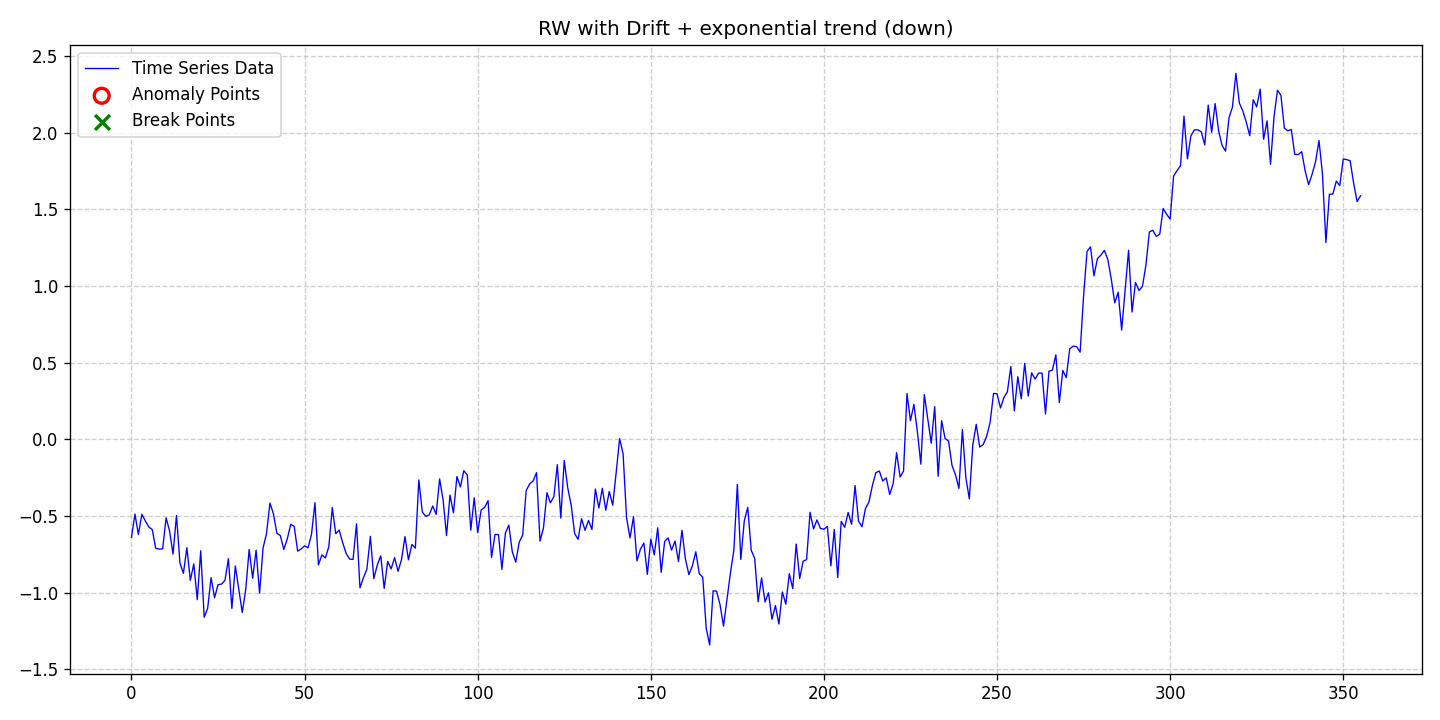

Source data for this figure (header and first rows):
date, data, stationary, det_lin_up, det_lin_down, det_quad, det_cubic, det_exp, det_damped, stoc_trend, volatility, single_seas, multiple_seas, point_anom_single, point_anom_multi, collect_anom, context_anom, mean_shift, var_shift, trend_shift, point_anom_count, point_anom_location, point_anom_point, collect_anom_count
2020-01-01, -0.64, 0, 0, 0, 0, 0, 1, 0, 1, 0, 0, 0, 0, 0, 0, 0, 0, 0, 0, 0, none, , 0
2020-01-02, -0.4876, 0, 0, 0, 0, 0, 1, 0, 1, 0, 0, 0, 0, 0, 0, 0, 0, 0, 0, 0, none, , 0
2020-01-03, -0.6213, 0, 0, 0, 0, 0, 1, 0, 1, 0, 0, 0, 0, 0, 0, 0, 0, 0, 0, 0, none, , 0
2020-01-04, -0.4886, 0, 0, 0, 0, 0, 1, 0, 1, 0, 0, 0, 0, 0, 0, 0, 0, 0, 0, 0, none, , 0
2020-01-05, -0.5324, 0, 0, 0, 0, 0, 1, 0, 1, 0, 0, 0, 0, 0, 0, 0, 0, 0, 0, 0, none, , 0
2020-01-06, -0.5712, 0, 0, 0, 0, 0, 1, 0, 1, 0, 0, 0, 0, 0, 0, 0, 0, 0, 0, 0, none, , 0
2020-01-07, -0.5887, 0, 0, 0, 0, 0, 1, 0, 1, 0, 0, 0, 0, 0, 0, 0, 0, 0, 0, 0, none, , 0
2020-01-08, -0.711, 0, 0, 0, 0, 0, 1, 0, 1, 0, 0, 0, 0, 0, 0, 0, 0, 0, 0, 0, none, , 0
2020-01-09, -0.7164, 0, 0, 0, 0, 0, 1, 0, 1, 0, 0, 0, 0, 0, 0, 0, 0, 0, 0, 0, none, , 0
2020-01-10, -0.7147, 0, 0, 0, 0, 0, 1, 0, 1, 0, 0, 0, 0, 0, 0, 0, 0, 0, 0, 0, none, , 0
2020-01-11, -0.5125, 0, 0, 0, 0, 0, 1, 0, 1, 0, 0, 0, 0, 0, 0, 0, 0, 0, 0, 0, none, , 0
2020-01-12, -0.5977, 0, 0, 0, 0, 0, 1, 0, 1, 0, 0, 0, 0, 0, 0, 0, 0, 0, 0, 0, none, , 0
2020-01-13, -0.7493, 0, 0, 0, 0, 0, 1, 0, 1, 0, 0, 0, 0, 0, 0, 0, 0, 0, 0, 0, none, , 0
2020-01-14, -0.4968, 0, 0, 0, 0, 0, 1, 0, 1, 0, 0, 0, 0, 0, 0, 0, 0, 0, 0, 0, none, , 0
2020-01-15, -0.806, 0, 0, 0, 0, 0, 1, 0, 1, 0, 0, 0, 0, 0, 0, 0, 0, 0, 0, 0, none, , 0
2020-01-16, -0.8745, 0, 0, 0, 0, 0, 1, 0, 1, 0, 0, 0, 0, 0, 0, 0, 0, 0, 0, 0, none, , 0
2020-01-17, -0.7072, 0, 0, 0, 0, 0, 1, 0, 1, 0, 0, 0, 0, 0, 0, 0, 0, 0, 0, 0, none, , 0
2020-01-18, -0.92, 0, 0, 0, 0, 0, 1, 0, 1, 0, 0, 0, 0, 0, 0, 0, 0, 0, 0, 0, none, , 0
2020-01-19, -0.8123, 0, 0, 0, 0, 0, 1, 0, 1, 0, 0, 0, 0, 0, 0, 0, 0, 0, 0, 0, none, , 0
2020-01-20, -1.046, 0, 0, 0, 0, 0, 1, 0, 1, 0, 0, 0, 0, 0, 0, 0, 0, 0, 0, 0, none, , 0
2020-01-21, -0.7272, 0, 0, 0, 0, 0, 1, 0, 1, 0, 0, 0, 0, 0, 0, 0, 0, 0, 0, 0, none, , 0
2020-01-22, -1.161, 0, 0, 0, 0, 0, 1, 0, 1, 0, 0, 0, 0, 0, 0, 0, 0, 0, 0, 0, none, , 0
2020-01-23, -1.103, 0, 0, 0, 0, 0, 1, 0, 1, 0, 0, 0, 0, 0, 0, 0, 0, 0, 0, 0, none, , 0
2020-01-24, -0.9019, 0, 0, 0, 0, 0, 1, 0, 1, 0, 0, 0, 0, 0, 0, 0, 0, 0, 0, 0, none, , 0
2020-01-25, -1.034, 0, 0, 0, 0, 0, 1, 0, 1, 0, 0, 0, 0, 0, 0, 0, 0, 0, 0, 0, none, , 0
2020-01-26, -0.9484, 0, 0, 0, 0, 0, 1, 0, 1, 0, 0, 0, 0, 0, 0, 0, 0, 0, 0, 0, none, , 0
2020-01-27, -0.9445, 0, 0, 0, 0, 0, 1, 0, 1, 0, 0, 0, 0, 0, 0, 0, 0, 0, 0, 0, none, , 0
2020-01-28, -0.9214, 0, 0, 0, 0, 0, 1, 0, 1, 0, 0, 0, 0, 0, 0, 0, 0, 0, 0, 0, none, , 0
2020-01-29, -0.7787, 0, 0, 0, 0, 0, 1, 0, 1, 0, 0, 0, 0, 0, 0, 0, 0, 0, 0, 0, none, , 0
2020-01-30, -1.103, 0, 0, 0, 0, 0, 1, 0, 1, 0, 0, 0, 0, 0, 0, 0, 0, 0, 0, 0, none, , 0
2020-01-31, -0.8262, 0, 0, 0, 0, 0, 1, 0, 1, 0, 0, 0, 0, 0, 0, 0, 0, 0, 0, 0, none, , 0
2020-02-01, -0.9792, 0, 0, 0, 0, 0, 1, 0, 1, 0, 0, 0, 0, 0, 0, 0, 0, 0, 0, 0, none, , 0
2020-02-02, -1.13, 0, 0, 0, 0, 0, 1, 0, 1, 0, 0, 0, 0, 0, 0, 0, 0, 0, 0, 0, none, , 0
2020-02-03, -0.9806, 0, 0, 0, 0, 0, 1, 0, 1, 0, 0, 0, 0, 0, 0, 0, 0, 0, 0, 0, none, , 0
2020-02-04, -0.7181, 0, 0, 0, 0, 0, 1, 0, 1, 0, 0, 0, 0, 0, 0, 0, 0, 0, 0, 0, none, , 0
2020-02-05, -0.9067, 0, 0, 0, 0, 0, 1, 0, 1, 0, 0, 0, 0, 0, 0, 0, 0, 0, 0, 0, none, , 0
2020-02-06, -0.7238, 0, 0, 0, 0, 0, 1, 0, 1, 0, 0, 0, 0, 0, 0, 0, 0, 0, 0, 0, none, , 0
2020-02-07, -1.004, 0, 0, 0, 0, 0, 1, 0, 1, 0, 0, 0, 0, 0, 0, 0, 0, 0, 0, 0, none, , 0
2020-02-08, -0.7105, 0, 0, 0, 0, 0, 1, 0, 1, 0, 0, 0, 0, 0, 0, 0, 0, 0, 0, 0, none, , 0
2020-02-09, -0.615, 0, 0, 0, 0, 0, 1, 0, 1, 0, 0, 0, 0, 0, 0, 0, 0, 0, 0, 0, none, , 0
2020-02-10, -0.4162, 0, 0, 0, 0, 0, 1, 0, 1, 0, 0, 0, 0, 0, 0, 0, 0, 0, 0, 0, none, , 0
2020-02-11, -0.4861, 0, 0, 0, 0, 0, 1, 0, 1, 0, 0, 0, 0, 0, 0, 0, 0, 0, 0, 0, none, , 0
2020-02-12, -0.6139, 0, 0, 0, 0, 0, 1, 0, 1, 0, 0, 0, 0, 0, 0, 0, 0, 0, 0, 0, none, , 0
2020-02-13, -0.6281, 0, 0, 0, 0, 0, 1, 0, 1, 0, 0, 0, 0, 0, 0, 0, 0, 0, 0, 0, none, , 0
2020-02-14, -0.7185, 0, 0, 0, 0, 0, 1, 0, 1, 0, 0, 0, 0, 0, 0, 0, 0, 0, 0, 0, none, , 0
2020-02-15, -0.6502, 0, 0, 0, 0, 0, 1, 0, 1, 0, 0, 0, 0, 0, 0, 0, 0, 0, 0, 0, none, , 0
2020-02-16, -0.5544, 0, 0, 0, 0, 0, 1, 0, 1, 0, 0, 0, 0, 0, 0, 0, 0, 0, 0, 0, none, , 0
2020-02-17, -0.5684, 0, 0, 0, 0, 0, 1, 0, 1, 0, 0, 0, 0, 0, 0, 0, 0, 0, 0, 0, none, , 0
2020-02-18, -0.7297, 0, 0, 0, 0, 0, 1, 0, 1, 0, 0, 0, 0, 0, 0, 0, 0, 0, 0, 0, none, , 0
2020-02-19, -0.7151, 0, 0, 0, 0, 0, 1, 0, 1, 0, 0, 0, 0, 0, 0, 0, 0, 0, 0, 0, none, , 0
2020-02-20, -0.6953, 0, 0, 0, 0, 0, 1, 0, 1, 0, 0, 0, 0, 0, 0, 0, 0, 0, 0, 0, none, , 0
2020-02-21, -0.7083, 0, 0, 0, 0, 0, 1, 0, 1, 0, 0, 0, 0, 0, 0, 0, 0, 0, 0, 0, none, , 0
2020-02-22, -0.6204, 0, 0, 0, 0, 0, 1, 0, 1, 0, 0, 0, 0, 0, 0, 0, 0, 0, 0, 0, none, , 0
2020-02-23, -0.4129, 0, 0, 0, 0, 0, 1, 0, 1, 0, 0, 0, 0, 0, 0, 0, 0, 0, 0, 0, none, , 0
2020-02-24, -0.8198, 0, 0, 0, 0, 0, 1, 0, 1, 0, 0, 0, 0, 0, 0, 0, 0, 0, 0, 0, none, , 0
2020-02-25, -0.7544, 0, 0, 0, 0, 0, 1, 0, 1, 0, 0, 0, 0, 0, 0, 0, 0, 0, 0, 0, none, , 0
2020-02-26, -0.7742, 0, 0, 0, 0, 0, 1, 0, 1, 0, 0, 0, 0, 0, 0, 0, 0, 0, 0, 0, none, , 0
2020-02-27, -0.7013, 0, 0, 0, 0, 0, 1, 0, 1, 0, 0, 0, 0, 0, 0, 0, 0, 0, 0, 0, none, , 0
2020-02-28, -0.4452, 0, 0, 0, 0, 0, 1, 0, 1, 0, 0, 0, 0, 0, 0, 0, 0, 0, 0, 0, none, , 0
2020-02-29, -0.6158, 0, 0, 0, 0, 0, 1, 0, 1, 0, 0, 0, 0, 0, 0, 0, 0, 0, 0, 0, none, , 0
... 296 more rows
